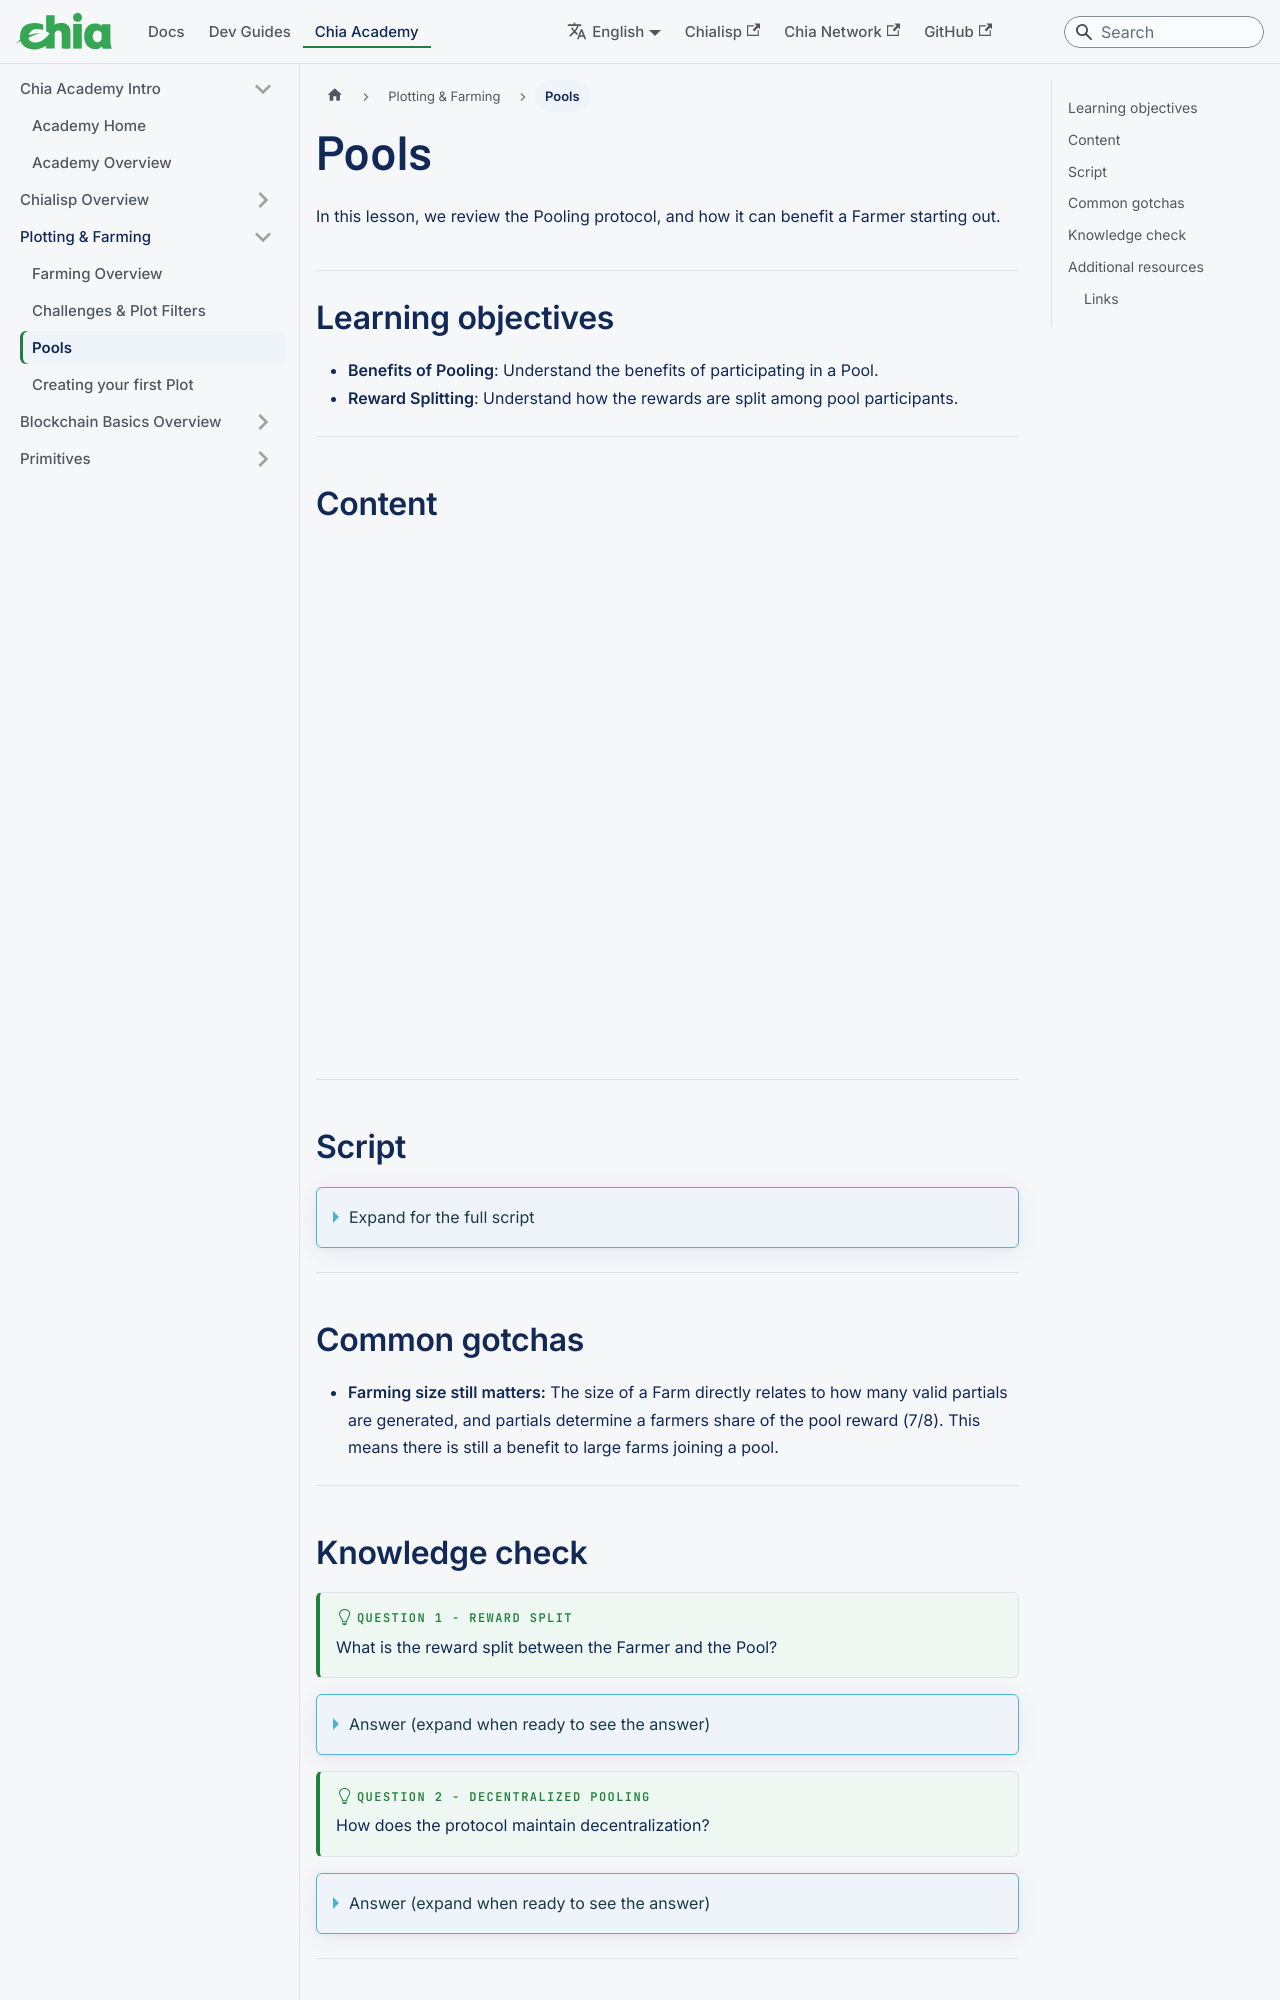

repository: Chia-Network/chia-docs · page: pools/index.html · generator: docusaurus

---
title: Pools
slug: /pools
---

In this lesson, we review the Pooling protocol, and how it can benefit a Farmer starting out.

## Learning objectives

- **Benefits of Pooling**: Understand the benefits of participating in a Pool.
- **Reward Splitting**: Understand how the rewards are split among pool participants.

---

## Content

<div class="videoWrapper">
<iframe width="100%" height="504" src="https://www.youtube.com/embed/qO1ctn7DhwE" frameborder="0" allowfullscreen="allowfullscreen"></iframe>
</div>

---

## Script

<details>

<summary> Expand for the full script </summary>

0:00  
Pools are a great way to get started with Farming. Pooling allows farmers to smooth out their rewards by earning based on proof of space partials, as opposed to winning blocks.

0:20  
A Proof of Space partial contains some additional metadata about the farmer that lets the Pool distribute shared rewards based on relative farm size. The more valid partials a farmer generates, the larger their share of the reward. When a submitted proof of space wins, the farmer that generated it still retains the right to farm the block, and processes it themselves.

0:40  
In return, they receive 1/8 the value of the reward, while the remaining 7/8 is distributed to the rest of the pool, based on valid partials. Because the block is still farmed by an individual farmer, the network remains sufficiently decentralized.

1:00  
The overall reward earned is largely the same over time for average sized farms, so Pooling is a great choice to get started.

</details>

---

## Common gotchas

- **Farming size still matters:** The size of a Farm directly relates to how many valid partials are generated, and partials determine a farmers share of the pool reward (7/8). This means there is still a benefit to large farms joining a pool.

---
